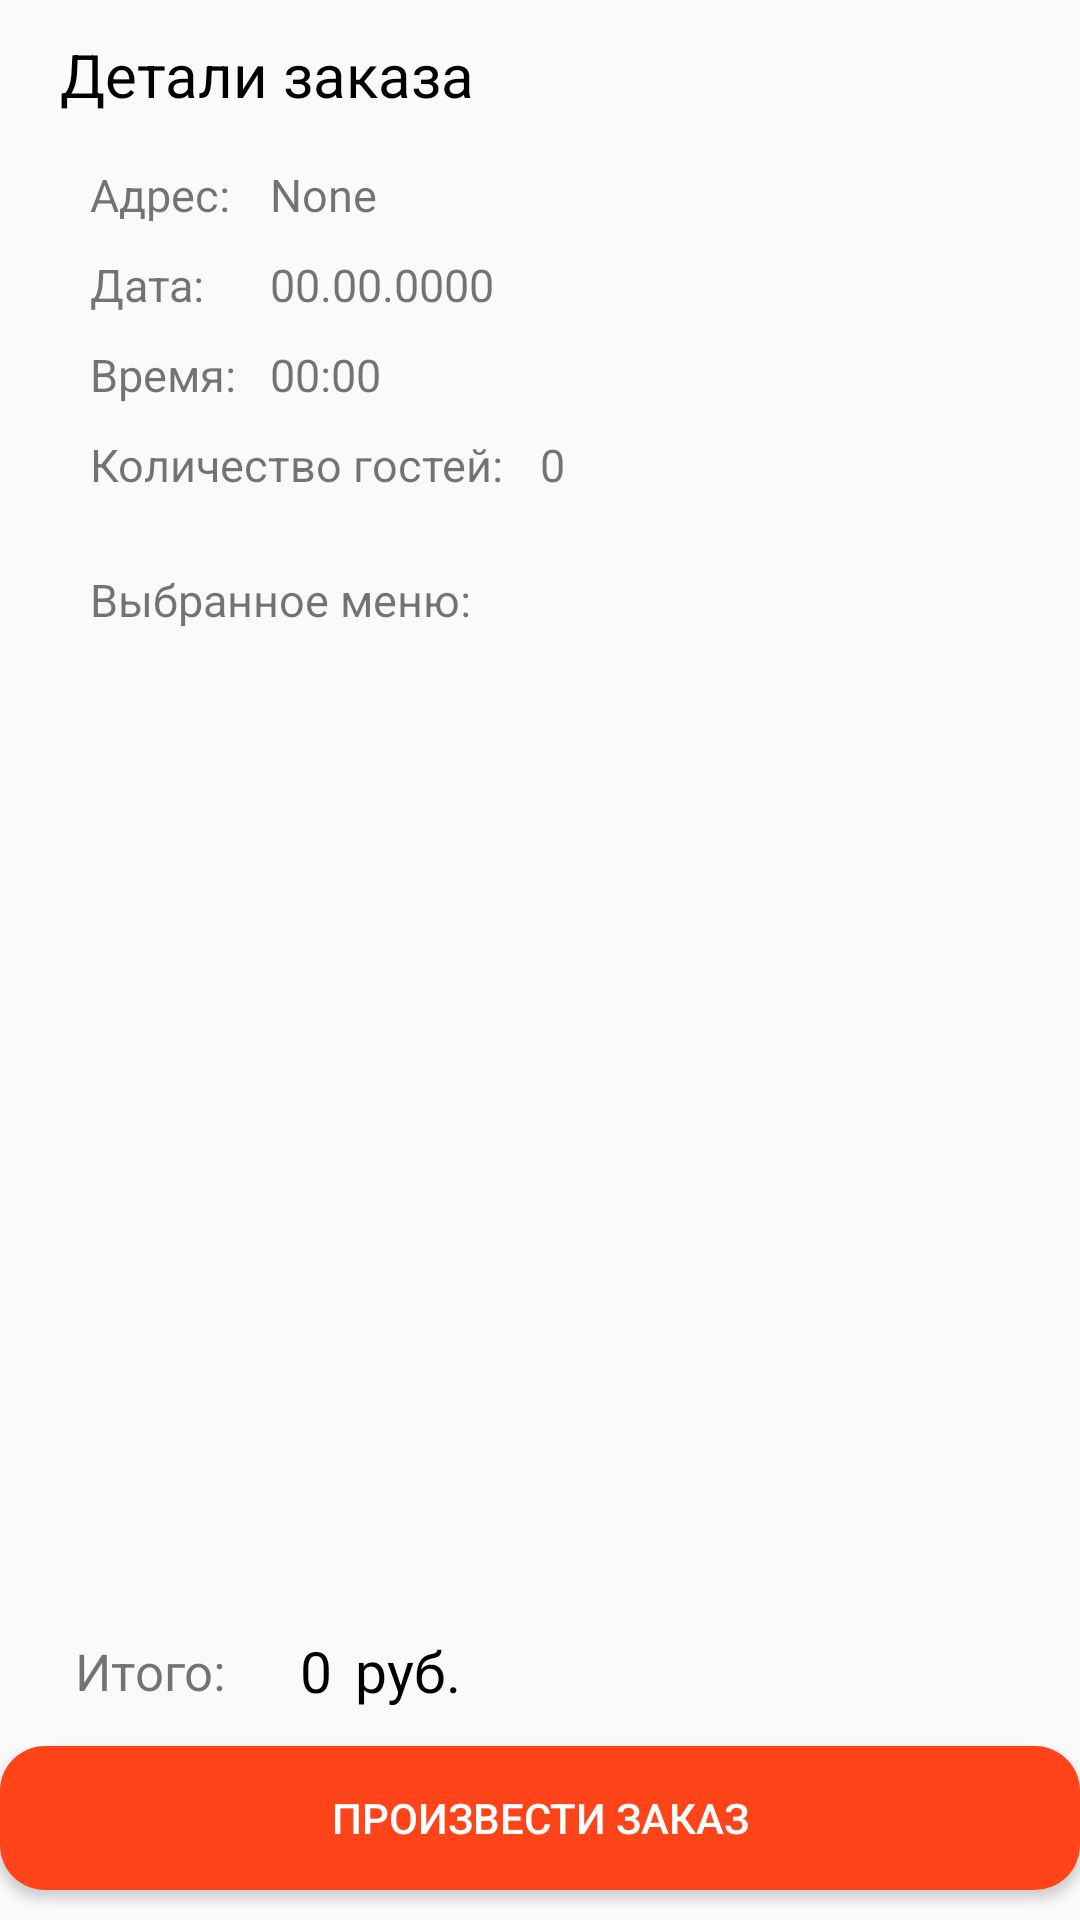

Reconstruct the res/layout file that produces this screen, plus the resources it refers to.
<!-- AndroidManifest.xml: application theme AppTheme -->
<!-- res/layout/fragment_orders.xml -->
<?xml version="1.0" encoding="utf-8"?>

<androidx.constraintlayout.widget.ConstraintLayout
    xmlns:android="http://schemas.android.com/apk/res/android"
    xmlns:app="http://schemas.android.com/apk/res-auto"
    xmlns:tools="http://schemas.android.com/tools"
    android:layout_width="match_parent"
    android:layout_height="match_parent"
    tools:context=".ui.orders.OrdersFragment"
    android:orientation="vertical">

    <TextView
        android:id="@+id/orderDetailTextView"
        android:layout_width="match_parent"
        android:layout_height="50dp"
        android:layout_weight="5"
        android:gravity="fill_vertical"
        android:paddingStart="20dp"
        android:text="@string/order_detail"
        android:textColor="@color/colorBlack"
        android:textSize="20sp"
        app:layout_constraintTop_toTopOf="parent"
        tools:ignore="MissingConstraints,RtlSymmetry" />

    <LinearLayout
        android:id="@+id/orderDetailAddressLinearLayout"
        android:layout_width="match_parent"
        android:layout_height="30dp"
        app:layout_constraintTop_toBottomOf="@+id/orderDetailTextView"
        android:orientation="horizontal"
        android:paddingStart="30dp"
        tools:ignore="RtlSymmetry">

        <TextView
            android:layout_width="60dp"
            android:layout_height="match_parent"
            android:gravity="fill_vertical"
            android:text="@string/address"
            android:textSize="15sp"
            app:layout_constraintTop_toTopOf="parent" />

        <TextView
            android:id="@+id/orderDetailAddress"
            android:layout_width="match_parent"
            android:layout_height="match_parent"
            android:gravity="fill_vertical"
            android:text="@string/none"
            android:textSize="15sp"
            app:layout_constraintTop_toTopOf="parent" />

    </LinearLayout>

    <LinearLayout
        android:id="@+id/orderDetailDateLinearLayout"
        android:layout_width="match_parent"
        android:layout_height="30dp"
        app:layout_constraintTop_toBottomOf="@+id/orderDetailAddressLinearLayout"
        android:orientation="horizontal"
        android:paddingStart="30dp"
        tools:ignore="RtlSymmetry">

        <TextView
            android:layout_width="60dp"
            android:layout_height="match_parent"
            android:gravity="fill_vertical"
            android:text="@string/date"
            android:textSize="15sp"
            app:layout_constraintTop_toTopOf="parent"/>

        <TextView
            android:id="@+id/orderDetailDate"
            android:layout_width="match_parent"
            android:layout_height="match_parent"
            android:gravity="fill_vertical"
            android:text="@string/test_date"
            android:textSize="15sp"
            app:layout_constraintTop_toTopOf="parent" />

    </LinearLayout>

    <LinearLayout
        android:id="@+id/orderDetailTimeLinearLayout"
        android:layout_width="match_parent"
        android:layout_height="30dp"
        app:layout_constraintTop_toBottomOf="@+id/orderDetailDateLinearLayout"
        android:orientation="horizontal"
        android:paddingStart="30dp"
        tools:ignore="RtlSymmetry">

        <TextView
            android:layout_width="60dp"
            android:layout_height="match_parent"
            android:gravity="fill_vertical"
            android:text="@string/time"
            android:textSize="15sp"
            app:layout_constraintTop_toTopOf="parent" />

        <TextView
            android:id="@+id/orderDetailTime"
            android:layout_width="match_parent"
            android:layout_height="match_parent"
            android:gravity="fill_vertical"
            android:text="@string/test_time"
            android:textSize="15sp"
            app:layout_constraintTop_toTopOf="parent" />

    </LinearLayout>

    <LinearLayout
        android:id="@+id/orderDetailGuestsLinearLayout"
        android:layout_width="match_parent"
        android:layout_height="30dp"
        app:layout_constraintTop_toBottomOf="@+id/orderDetailTimeLinearLayout"
        android:orientation="horizontal"
        android:paddingStart="30dp"
        tools:ignore="RtlSymmetry">

        <TextView
            android:layout_width="150dp"
            android:layout_height="match_parent"
            android:gravity="fill_vertical"
            android:text="@string/number_of_guests"
            android:textSize="15sp"
            app:layout_constraintTop_toTopOf="parent" />

        <TextView
            android:id="@+id/orderDetailGuests"
            android:layout_width="match_parent"
            android:layout_height="match_parent"
            android:gravity="fill_vertical"
            android:text="@string/start_item_menu_count"
            android:textSize="15sp"
            app:layout_constraintTop_toTopOf="parent" />

    </LinearLayout>

    <LinearLayout
        android:id="@+id/selectedMenu"
        android:layout_width="match_parent"
        android:layout_height="wrap_content"
        android:orientation="vertical"
        android:paddingStart="30dp"
        app:layout_constraintTop_toBottomOf="@+id/orderDetailGuestsLinearLayout"
        tools:ignore="RtlSymmetry">

        <TextView
            android:layout_width="match_parent"
            android:layout_height="60dp"
            android:gravity="fill_vertical"
            android:text="@string/selected_menu"
            android:textSize="15sp" />

        <TextView
            android:id="@+id/listMenu"
            android:layout_width="match_parent"
            android:layout_height="wrap_content"
            android:textStyle="italic" />

    </LinearLayout>

    <LinearLayout
        android:id="@+id/total"
        android:layout_width="match_parent"
        android:layout_height="50dp"
        android:orientation="horizontal"
        app:layout_constraintBottom_toTopOf="@+id/buttonPayment">

        <TextView
            android:layout_width="100dp"
            android:layout_height="match_parent"
            android:gravity="center"
            android:text="@string/total"
            android:textSize="17sp" />

        <TextView
            android:id="@+id/totalPaymentDue"
            android:layout_width="wrap_content"
            android:layout_height="match_parent"
            android:gravity="center"
            android:text="@string/start_item_menu_count"
            android:textColor="@color/colorBlack"
            android:textSize="19sp" />

        <TextView
            android:layout_width="50dp"
            android:layout_height="match_parent"
            android:gravity="center"
            android:text="@string/currency"
            android:textColor="@color/colorBlack"
            android:textSize="19sp" />
    </LinearLayout>

    <Button
        android:id="@+id/buttonPayment"
        android:layout_width="match_parent"
        android:layout_height="wrap_content"
        android:layout_marginBottom="10dp"
        android:background="@drawable/button_make_order_background"
        android:text="@string/make_an_order"
        android:textColor="@color/colorWhite"
        app:layout_constraintBottom_toBottomOf="parent"
        tools:ignore="MissingConstraints"
        tools:layout_editor_absoluteX="10dp" />

</androidx.constraintlayout.widget.ConstraintLayout>
<!-- resources referenced by this layout -->
<resources>
  <color name="colorBlack">#000</color>
  <color name="colorWhite">#FFFFFF</color>
  <!-- drawable button_make_order_background (drawable) -->
  <?xml version="1.0" encoding="utf-8"?>
  <shape
      xmlns:android="http://schemas.android.com/apk/res/android"
      android:shape="rectangle">
  
      <solid android:color="@color/colorSelectItem" />
      <corners android:radius="15dp" />
  
  </shape>
  <string name="address">Адрес:</string>
  <string name="currency">руб.</string>
  <string name="date">Дата:</string>
  <string name="make_an_order">Произвести заказ</string>
  <string name="none">None</string>
  <string name="number_of_guests">Количество гостей:</string>
  <string name="order_detail">Детали заказа</string>
  <string name="selected_menu">Выбранное меню:</string>
  <string name="start_item_menu_count">0</string>
  <string name="test_date">00.00.0000</string>
  <string name="test_time">00:00</string>
  <string name="time">Время:</string>
  <string name="total">Итого:</string>
  <style name="AppTheme" parent="Theme.AppCompat.Light.DarkActionBar">
          
          <item name="colorPrimary">@color/colorPrimary</item>
          <item name="colorPrimaryDark">@color/colorWhite</item>
          <item name="android:windowLightStatusBar">true</item>
          <item name="colorAccent">@color/colorAccent</item>
          <item name="colorSurface">#FFFFFF</item>
          <item name="colorOnSurface">#212121</item>
      </style>
  <color name="colorSelectItem">#FF441A</color>
  <color name="colorPrimary">#FF441A</color>
  <color name="colorAccent">#D81B60</color>
</resources>
